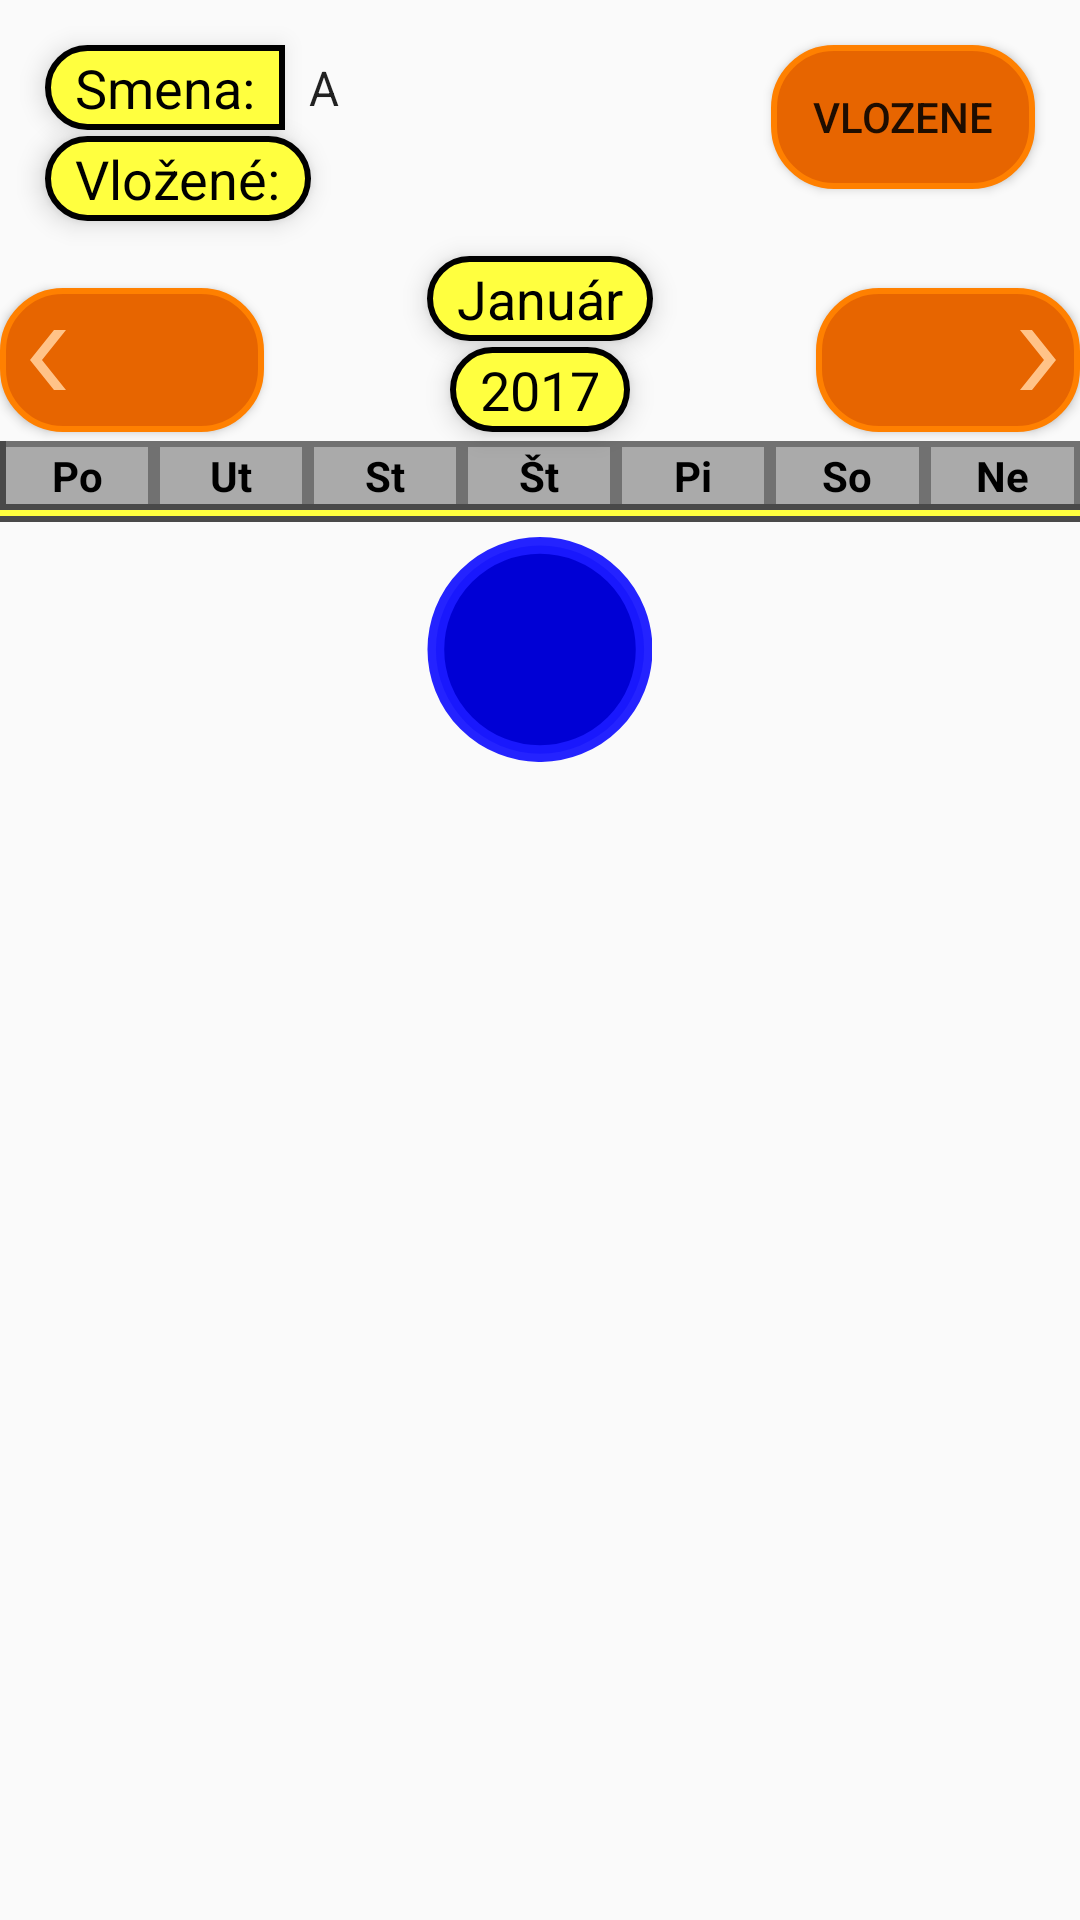

Android layout source for this screen:
<!-- AndroidManifest.xml: application theme AppTheme -->
<!-- res/layout/activity_main.xml -->
<?xml version="1.0" encoding="utf-8"?>
<androidx.appcompat.widget.LinearLayoutCompat xmlns:android="http://schemas.android.com/apk/res/android"
    xmlns:app="http://schemas.android.com/apk/res-auto"
    xmlns:tools="http://schemas.android.com/tools"
    android:layout_width="match_parent"
    android:layout_height="match_parent"
    tools:context="com.example.smenovykalendarv2.MainActivity">

    <LinearLayout
        android:layout_width="match_parent"
        android:layout_height="match_parent"
        android:background="@drawable/bckr_xml"
        android:gravity="right"
        android:orientation="vertical"
        tools:layout_editor_absoluteX="8dp"
        tools:layout_editor_absoluteY="8dp">

        <RelativeLayout
            android:layout_width="match_parent"
            android:layout_height="170dp">

            <LinearLayout
                android:id="@+id/linearLayout"
                android:layout_width="match_parent"
                android:layout_height="wrap_content"
                android:layout_alignParentBottom="true"
                android:layout_centerHorizontal="true"
                android:background="@drawable/days_bckr"
                android:orientation="horizontal"
                android:padding="2dp">

                <TextView
                    android:id="@+id/textView7"
                    android:layout_width="0dp"
                    android:layout_height="wrap_content"
                    android:layout_marginRight="2dp"
                    android:layout_weight="1"
                    android:background="@android:color/darker_gray"
                    android:gravity="center"
                    android:text="Po"
                    android:textColor="@color/black"
                    android:textStyle="bold" />

                <TextView
                    android:id="@+id/textView6"
                    android:layout_width="0dp"
                    android:layout_height="wrap_content"
                    android:layout_marginLeft="2dp"
                    android:layout_marginRight="2dp"
                    android:layout_weight="1"
                    android:background="@android:color/darker_gray"
                    android:gravity="center_horizontal"
                    android:text="Ut"
                    android:textColor="@color/black"
                    android:textStyle="bold" />

                <TextView
                    android:id="@+id/textView5"
                    android:layout_width="0dp"
                    android:layout_height="wrap_content"
                    android:layout_marginLeft="2dp"
                    android:layout_marginRight="2dp"
                    android:layout_weight="1"
                    android:background="@android:color/darker_gray"
                    android:gravity="center_horizontal"
                    android:text="St"
                    android:textColor="@color/black"
                    android:textStyle="bold" />

                <TextView
                    android:id="@+id/textView4"
                    android:layout_width="0dp"
                    android:layout_height="wrap_content"
                    android:layout_marginLeft="2dp"
                    android:layout_marginRight="2dp"
                    android:layout_weight="1"
                    android:background="@android:color/darker_gray"
                    android:gravity="center_horizontal"
                    android:text="Št"
                    android:textColor="@color/black"
                    android:textStyle="bold" />

                <TextView
                    android:id="@+id/textView3"
                    android:layout_width="0dp"
                    android:layout_height="wrap_content"
                    android:layout_marginLeft="2dp"
                    android:layout_marginRight="2dp"
                    android:layout_weight="1"
                    android:background="@android:color/darker_gray"
                    android:gravity="center_horizontal"
                    android:text="Pi"
                    android:textColor="@color/black"
                    android:textStyle="bold" />

                <TextView
                    android:id="@+id/textView2"
                    android:layout_width="0dp"
                    android:layout_height="wrap_content"
                    android:layout_marginLeft="2dp"
                    android:layout_marginRight="2dp"
                    android:layout_weight="1"
                    android:background="@android:color/darker_gray"
                    android:gravity="center_horizontal"
                    android:text="So"
                    android:textColor="@color/black"
                    android:textStyle="bold" />

                <TextView
                    android:id="@+id/textView"
                    android:layout_width="0dp"
                    android:layout_height="wrap_content"
                    android:layout_marginLeft="2dp"
                    android:layout_weight="1"
                    android:background="@android:color/darker_gray"
                    android:gravity="center_horizontal"
                    android:text="Ne"
                    android:textColor="@color/black"
                    android:textStyle="bold" />
            </LinearLayout>

            <Button
                android:id="@+id/prev"
                android:layout_width="wrap_content"
                android:layout_height="wrap_content"
                android:layout_above="@+id/linearLayout"
                android:layout_alignParentLeft="true"
                android:layout_alignParentStart="true"
                android:layout_marginBottom="3dp"
                android:background="@drawable/button_custom"
                android:drawableLeft="@drawable/ic_left"
                android:elevation="5dp" />

            <Button
                android:id="@+id/next"
                android:layout_width="wrap_content"
                android:layout_height="wrap_content"
                android:layout_above="@+id/linearLayout"
                android:layout_alignParentEnd="true"
                android:layout_alignParentRight="true"
                android:layout_marginBottom="3dp"
                android:background="@drawable/button_custom"
                android:drawableRight="@drawable/ic_right"
                android:elevation="5dp" />

            <TextView
                android:id="@+id/rok"
                android:layout_width="wrap_content"
                android:layout_height="wrap_content"
                android:layout_alignBottom="@+id/prev"
                android:layout_centerHorizontal="true"
                android:background="@drawable/textbox"
                android:elevation="5dp"
                android:paddingBottom="2dp"
                android:paddingLeft="10dp"
                android:paddingRight="10dp"
                android:paddingTop="2dp"
                android:text="2017"
                android:textColor="@color/black"
                android:textSize="18dp" />

            <TextView
                android:id="@+id/mesiac"
                android:layout_width="wrap_content"
                android:layout_height="wrap_content"
                android:layout_above="@+id/rok"
                android:layout_centerHorizontal="true"
                android:layout_marginBottom="2dp"
                android:background="@drawable/textbox"
                android:elevation="5dp"
                android:paddingBottom="2dp"
                android:paddingLeft="10dp"
                android:paddingRight="10dp"
                android:paddingTop="2dp"
                android:text="Január"
                android:textColor="@color/black"
                android:textSize="18dp" />

            <Spinner
                android:id="@+id/spinner"
                android:layout_width="wrap_content"
                android:layout_height="wrap_content"
                android:layout_alignBottom="@+id/textView8"
                android:layout_alignParentTop="true"
                android:layout_marginTop="15dp"
                android:layout_toEndOf="@+id/textView8"
                android:background="@drawable/smena_right"
                android:elevation="5dp"
                android:entries="@array/spinner_options"
                android:fadingEdge="none|horizontal"
                android:paddingRight="17dp" />

            <TextView
                android:id="@+id/textView8"
                android:layout_width="wrap_content"
                android:layout_height="wrap_content"
                android:layout_alignParentStart="true"
                android:layout_alignParentTop="true"
                android:layout_marginLeft="15dp"
                android:layout_marginTop="15dp"
                android:background="@drawable/smena_left"
                android:elevation="5dp"
                android:paddingBottom="2dp"
                android:paddingLeft="10dp"
                android:paddingRight="10dp"
                android:paddingTop="2dp"
                android:text="Smena:"
                android:textColor="@color/black"
                android:textSize="18dp" />

            <TextView
                android:id="@+id/vlozene"
                android:layout_width="wrap_content"
                android:layout_height="wrap_content"
                android:layout_alignStart="@+id/textView8"
                android:layout_below="@+id/textView8"
                android:layout_marginTop="2dp"
                android:background="@drawable/textbox"
                android:elevation="5dp"
                android:paddingBottom="2dp"
                android:paddingLeft="10dp"
                android:paddingRight="10dp"
                android:paddingTop="2dp"
                android:text="Vložené:"
                android:textColor="@color/black"
                android:textSize="18dp" />

            <Button
                android:id="@+id/vlozky"
                android:layout_width="wrap_content"
                android:layout_height="wrap_content"
                android:layout_alignParentEnd="true"
                android:layout_marginTop="15dp"
                android:layout_marginEnd="15dp"
                android:background="@drawable/button_custom"
                android:text="Vlozene" />

        </RelativeLayout>

        <GridView
            android:id="@+id/grid"
            android:layout_width="match_parent"
            android:layout_height="wrap_content"
            android:background="@drawable/gridview_bckr"
            android:horizontalSpacing="1dp"
            android:numColumns="7"
            android:padding="2dp"
            android:stretchMode="columnWidth"
            android:verticalSpacing="1dp" />

        <Button
            android:id="@+id/edit_button"
            android:layout_width="75dp"
            android:layout_height="75dp"
            android:layout_gravity="center"
            android:layout_marginTop="5dp"
            android:background="@drawable/handler_button_blank"
            android:elevation="5dp"
            tools:layout_editor_absoluteX="285dp"
            tools:layout_editor_absoluteY="503dp" />

    </LinearLayout>

</androidx.appcompat.widget.LinearLayoutCompat>
<!-- resources referenced by this layout -->
<resources>
  <string-array name="spinner_options">      <item>A</item>      <item>B</item>      <item>C</item>      <item>D</item>      <item>E</item>    </string-array>
  <color name="black">#000000</color>
  <!-- drawable button_custom (drawable) -->
  <?xml version="1.0" encoding="utf-8"?>
  <selector xmlns:android="http://schemas.android.com/apk/res/android">
      <item android:state_pressed="true" android:drawable="@drawable/button_bckr" />
      <item android:state_focused="true" android:drawable="@drawable/button_bckr_pressed" />
      <item android:drawable="@drawable/button_bckr_pressed" />
  </selector>
  <!-- drawable handler_button_blank (drawable) -->
  <?xml version="1.0" encoding="utf-8"?>
  <selector xmlns:android="http://schemas.android.com/apk/res/android">
      <item android:state_pressed="true" android:drawable="@drawable/ic_blank_pressed" />
      <item android:state_focused="true" android:drawable="@drawable/ic_blank" />
      <item android:drawable="@drawable/ic_blank" />
  </selector>
  <!-- drawable smena_left (drawable) -->
  <?xml version="1.0" encoding="utf-8"?>
  <shape xmlns:android="http://schemas.android.com/apk/res/android"
      android:shape="rectangle">
      <stroke android:color="@color/black"
          android:width="2dp"/>
      <solid android:color="@color/yellow"/>
      <corners android:bottomLeftRadius="15dp"
          android:topLeftRadius="15dp"/>
  </shape>
  <!-- drawable textbox (drawable) -->
  <?xml version="1.0" encoding="utf-8"?>
  <shape xmlns:android="http://schemas.android.com/apk/res/android"
      android:shape="rectangle">
      <stroke android:color="@color/black"
          android:width="2dp"/>
      <solid android:color="@color/yellow"/>
      <corners android:radius="15dp"/>
  </shape>
  <style name="AppTheme" parent="Theme.AppCompat.Light.DarkActionBar">
          
          <item name="colorPrimary">@color/colorPrimary</item>
          <item name="colorPrimaryDark">@color/colorPrimaryDark</item>
          <item name="colorAccent">@color/colorAccent</item>
      </style>
  <!-- drawable button_bckr (drawable) -->
  <?xml version="1.0" encoding="utf-8"?>
  <shape xmlns:android="http://schemas.android.com/apk/res/android"
      android:shape="rectangle">
      <stroke
          android:width="2dp"
          android:color="@color/lOrange" />
      <solid android:color="@color/orange" />
      <corners android:radius="20dp" />
  </shape>
  <!-- drawable button_bckr_pressed (drawable) -->
  <?xml version="1.0" encoding="utf-8"?>
  <shape xmlns:android="http://schemas.android.com/apk/res/android"
      android:shape="rectangle">
      <stroke
          android:width="2dp"
          android:color="@color/orange" />
      <solid android:color="@color/dOrange" />
      <corners android:radius="20dp" />
  </shape>
  <color name="ddGrey">#494949</color>
  <color name="dGrey">#717171</color>
  <color name="yellow">#ffff3f</color>
  <!-- drawable ic_blank (drawable) -->
  <vector android:height="65dp" android:viewportHeight="10.583334"
      android:viewportWidth="10.583333" android:width="65dp" xmlns:android="http://schemas.android.com/apk/res/android">
      <path android:fillAlpha="1" android:fillColor="#0000d5"
          android:pathData="M5.315,5.292m-4.898,0a4.898,4.898 0,1 1,9.796 0a4.898,4.898 0,1 1,-9.796 0"
          android:strokeAlpha="0.95813954" android:strokeColor="#1b1aff" android:strokeWidth="0.78770554"/>
  </vector>
  <color name="white">#ededed</color>
  <color name="colorPrimary">#3f51b5</color>
  <color name="colorPrimaryDark">#303f9f</color>
  <color name="colorAccent">#ff4081</color>
  <color name="lOrange">#ffc388</color>
  <color name="orange">#ff8000</color>
  <color name="dOrange">#e76500</color>
</resources>
